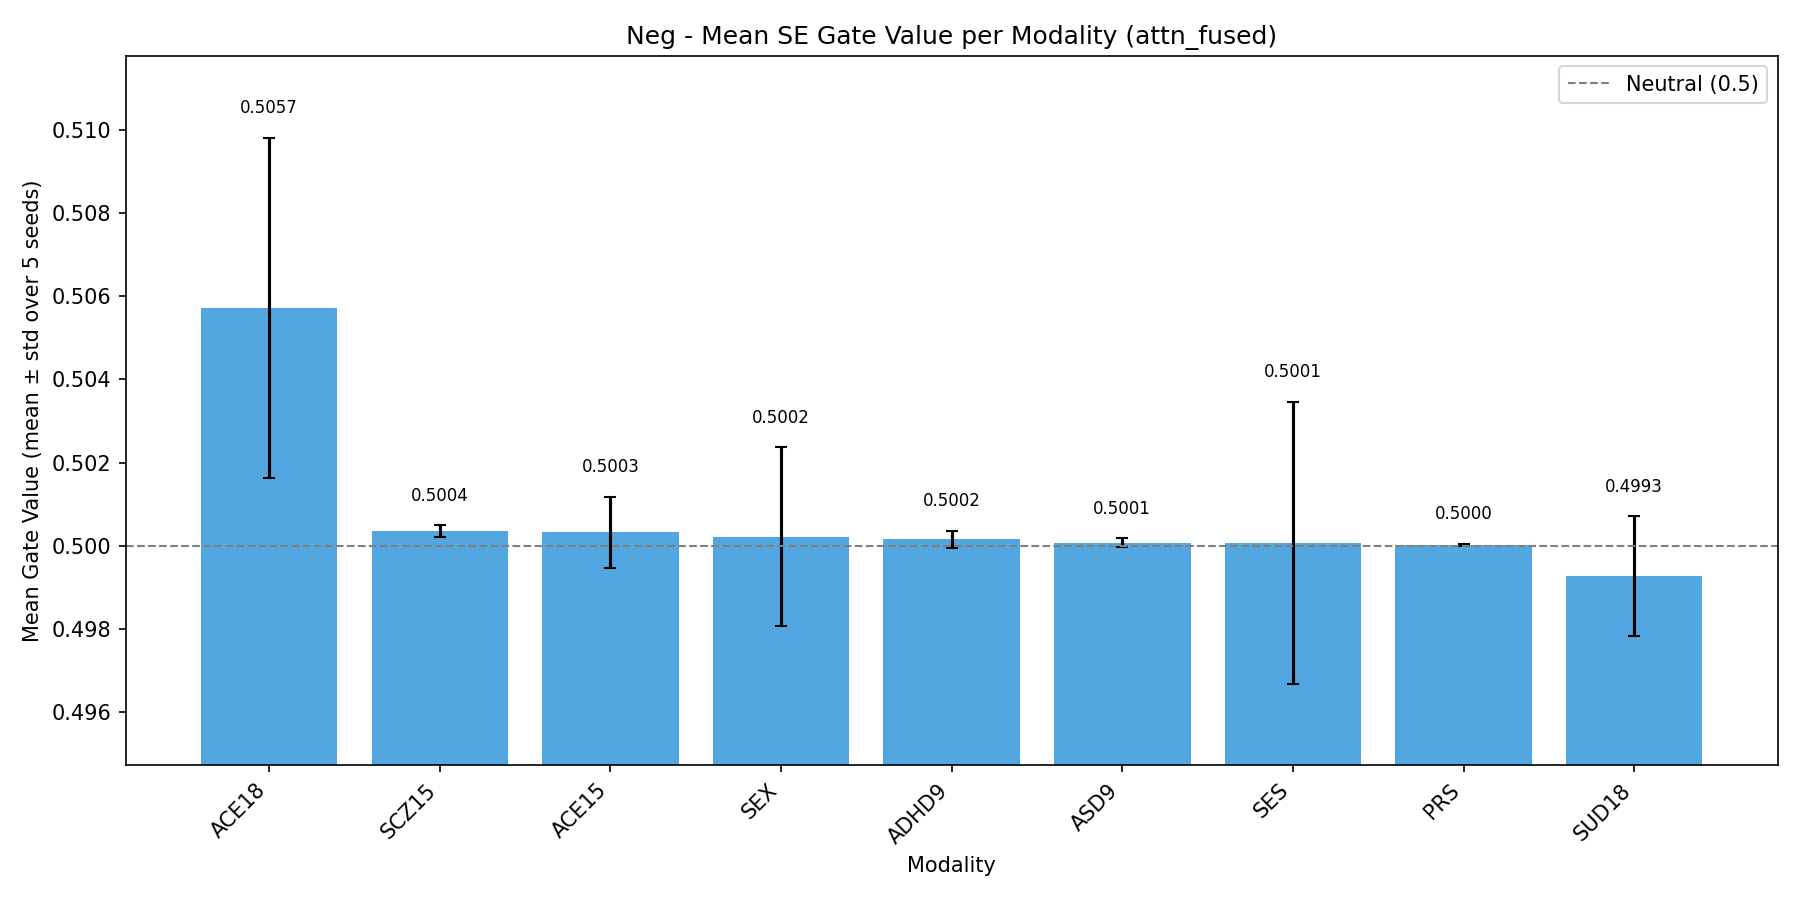

The file beside this chart, header and first rows:
Modality, Mean gate, Across-seed std, N seeds
ACE18, 0.5057, 0.004084, 5
SCZ15, 0.5004, 0.0001344, 5
ACE15, 0.5003, 0.0008565, 5
SEX, 0.5002, 0.002146, 5
ADHD9, 0.5002, 0.000207, 5
ASD9, 0.5001, 0.0001053, 5
SES, 0.5001, 0.003385, 5
PRS, 0.5, 3.2207077e-05, 5
SUD18, 0.4993, 0.001443, 5
